Run: headless pygame with SDL's dummy video driver; simulated clock (each Clock.tick advances the game by its frame time, no real sleeping); random seed 0; keys injected as events and as key.get_pressed() state; no mouse input.
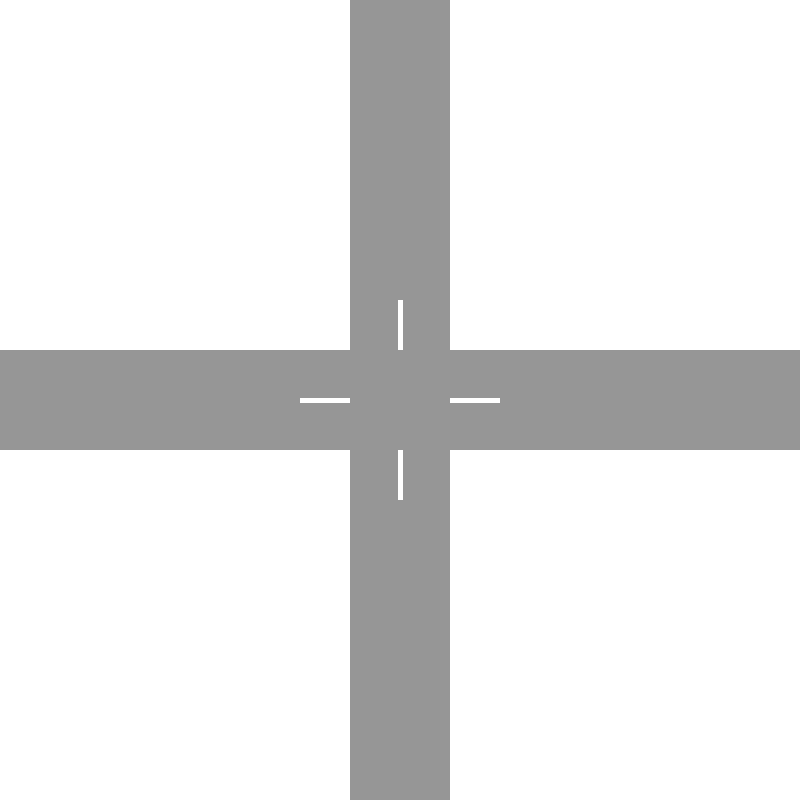
Frame 1 of 4 · flips 1–60 · no input
Frame 2 of 4 · flips 61–180 · tapped SPACE, RETURN · held RIGHT (→), D · screen unchanged from frame 1, image omitted
Frame 3 of 4 · flips 181–300 · held DOWN (↓), S · screen unchanged from frame 2, image omitted
Frame 4 of 4 · flips 301–420 · held LEFT (←), A, UP (↑), W · screen unchanged from frame 3, image omitted

The pygame program that drew these frames:

import pygame
import random
import time

# Initialize Pygame
pygame.init()

# Constants
WIDTH, HEIGHT = 800, 800
ROAD_WIDTH = 100
CAR_WIDTH, CAR_HEIGHT = 40, 60
FPS = 60

# Colors
WHITE = (255, 255, 255)
GRAY = (150, 150, 150)
RED = (255, 0, 0)
BLUE = (0, 0, 255)
GREEN = (0, 255, 0)
YELLOW = (255, 255, 0)

# Set up display
screen = pygame.display.set_mode((WIDTH, HEIGHT))
pygame.display.set_caption("4-Way Stop Traffic Simulation")
clock = pygame.time.Clock()

class Car:
    def __init__(self, direction):
        self.direction = direction  # 'N', 'S', 'E', 'W'
        self.speed = 2
        self.arrival_time = time.time()
        self.waiting = True
        
        # Initial positions based on direction
        if direction == 'N':
            self.x = WIDTH // 2 - CAR_WIDTH // 2
            self.y = HEIGHT - CAR_HEIGHT - 150
            self.color = RED
        elif direction == 'S':
            self.x = WIDTH // 2 - CAR_WIDTH // 2
            self.y = 150
            self.color = BLUE
        elif direction == 'E':
            self.x = 150
            self.y = HEIGHT // 2 - CAR_HEIGHT // 2
            self.color = GREEN
        elif direction == 'W':
            self.x = WIDTH - CAR_WIDTH - 150
            self.y = HEIGHT // 2 - CAR_HEIGHT // 2
            self.color = YELLOW

    def move(self):
        if not self.waiting:
            if self.direction == 'N':
                self.y -= self.speed
            elif self.direction == 'S':
                self.y += self.speed
            elif self.direction == 'E':
                self.x += self.speed
            elif self.direction == 'W':
                self.x -= self.speed

    def draw(self, surface):
        pygame.draw.rect(surface, self.color, (self.x, self.y, CAR_WIDTH, CAR_HEIGHT))

def draw_intersection(surface):
    surface.fill(WHITE)
    
    # Draw roads
    pygame.draw.rect(surface, GRAY, (0, HEIGHT//2 - ROAD_WIDTH//2, WIDTH, ROAD_WIDTH))  # Horizontal road
    pygame.draw.rect(surface, GRAY, (WIDTH//2 - ROAD_WIDTH//2, 0, ROAD_WIDTH, HEIGHT))  # Vertical road
    
    # Draw stop lines
    line_thickness = 5
    pygame.draw.rect(surface, WHITE, (WIDTH//2 - ROAD_WIDTH//2 - 50, HEIGHT//2 - line_thickness//2, 50, line_thickness))  # Left
    pygame.draw.rect(surface, WHITE, (WIDTH//2 + ROAD_WIDTH//2, HEIGHT//2 - line_thickness//2, 50, line_thickness))      # Right
    pygame.draw.rect(surface, WHITE, (WIDTH//2 - line_thickness//2, HEIGHT//2 - ROAD_WIDTH//2 - 50, line_thickness, 50))  # Top
    pygame.draw.rect(surface, WHITE, (WIDTH//2 - line_thickness//2, HEIGHT//2 + ROAD_WIDTH//2, line_thickness, 50))      # Bottom

def simulate_traffic():
    cars = []
    directions = ['N', 'S', 'E', 'W']
    last_spawn = time.time()
    spawn_interval = 2  # Seconds between car spawns
    
    running = True
    while running:
        for event in pygame.event.get():
            if event.type == pygame.QUIT:
                running = False
        
        # Spawn new cars
        current_time = time.time()
        if current_time - last_spawn > spawn_interval:
            if random.random() < 0.7:  # 70% chance to spawn a car
                direction = random.choice(directions)
                cars.append(Car(direction))
            last_spawn = current_time
        
        # Handle traffic rules
        if cars:
            # Find earliest arrival time among waiting cars
            waiting_cars = [car for car in cars if car.waiting]
            if waiting_cars:
                earliest_car = min(waiting_cars, key=lambda x: x.arrival_time)
                # Check if it's safe to proceed (no cars in intersection from other directions)
                can_proceed = True
                for car in cars:
                    if car != earliest_car and not car.waiting:
                        if (earliest_car.direction in ['N', 'S'] and car.direction in ['E', 'W']) or \
                           (earliest_car.direction in ['E', 'W'] and car.direction in ['N', 'S']):
                            can_proceed = False
                            break
                if can_proceed:
                    earliest_car.waiting = False
        
        # Update car positions
        for car in cars[:]:
            car.move()
            # Remove cars that have left the screen
            if (car.x < -CAR_WIDTH or car.x > WIDTH or 
                car.y < -CAR_HEIGHT or car.y > HEIGHT):
                cars.remove(car)
        
        # Draw everything
        draw_intersection(screen)
        for car in cars:
            car.draw(screen)
        
        pygame.display.flip()
        clock.tick(FPS)
    
    pygame.quit()

# Run the simulation
if __name__ == "__main__":
    simulate_traffic()
